Image classification data set "PlantVillage_Augmented_Dataset" (devnamanthakur/Potato-Leaf-Disease-Detection-DWM on GitHub). Class labels (3): early blight, healthy, late blight.

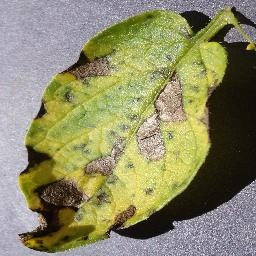
Label: early blight

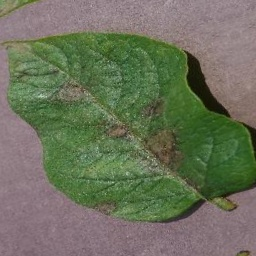
Label: late blight

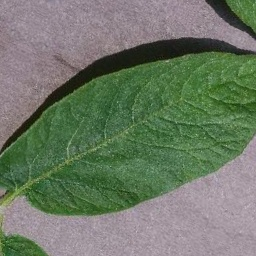
Label: healthy

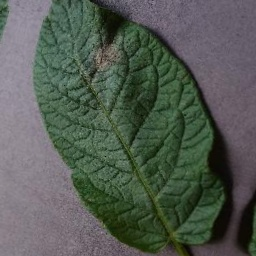
Label: late blight

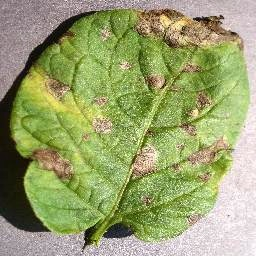
Label: early blight

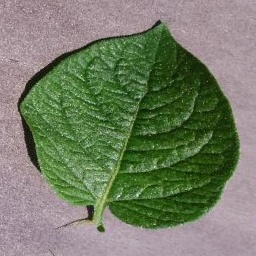
Label: healthy
